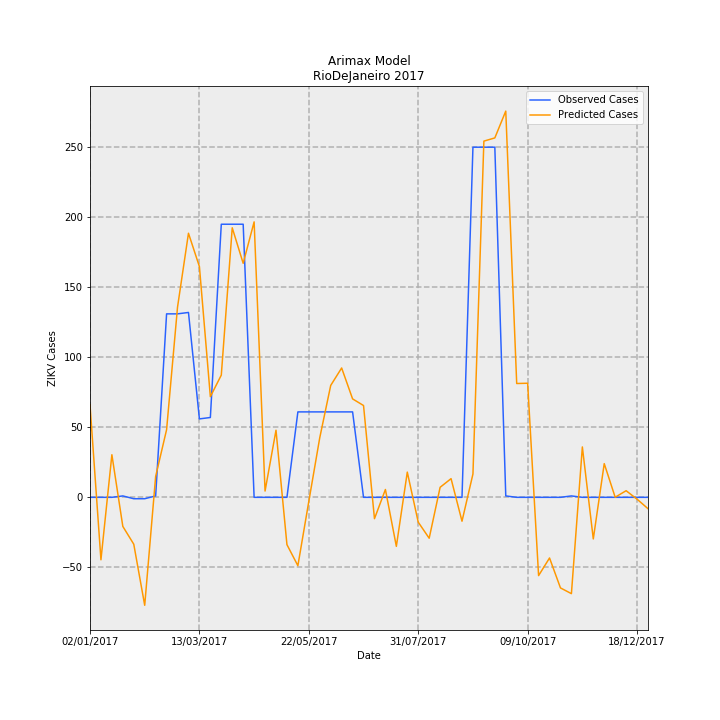

Data behind this chart, as committed beside it:
Date, predictions_incidence, observed_incidence, Predicted Cases, Observed Cases, error
02/01/2017, 0.3954, 0.0, 66.1, 0.0, -66.1
09/01/2017, -0.2668, 0.0, -44.6, 0.0, 44.6
16/01/2017, 0.1819, 0.0, 30.41, 0.0, -30.41
23/01/2017, -0.1242, 0.005981, -20.77, 1.0, 21.77
30/01/2017, -0.2002, -0.005981, -33.47, -1.0, 32.47
06/02/2017, -0.4611, -0.005981, -77.09, -1.0, 76.09
13/02/2017, 0.0892, 0.005981, 14.91, 1.0, -13.91
20/02/2017, 0.289, 0.7835, 48.31, 131.0, 82.69
27/02/2017, 0.8123, 0.7835, 135.8, 131.0, -4.816
06/03/2017, 1.128, 0.7895, 188.6, 132.0, -56.56
13/03/2017, 0.9854, 0.3349, 164.7, 56.0, -108.7
20/03/2017, 0.4299, 0.3409, 71.87, 57.0, -14.87
27/03/2017, 0.5219, 1.166, 87.26, 195.0, 107.7
03/04/2017, 1.151, 1.166, 192.5, 195.0, 2.548
10/04/2017, 0.9995, 1.166, 167.1, 195.0, 27.9
17/04/2017, 1.176, 0.0, 196.7, 0.0, -196.7
24/04/2017, 0.02685, 0.0, 4.489, 0.0, -4.489
01/05/2017, 0.2867, 0.0, 47.93, 0.0, -47.93
08/05/2017, -0.2021, 0.0, -33.78, 0.0, 33.78
15/05/2017, -0.292, 0.3649, -48.82, 61.0, 109.8
22/05/2017, -0.01696, 0.3649, -2.835, 61.0, 63.83
29/05/2017, 0.2548, 0.3649, 42.59, 61.0, 18.41
05/06/2017, 0.4779, 0.3649, 79.9, 61.0, -18.9
12/06/2017, 0.5524, 0.3649, 92.35, 61.0, -31.35
19/06/2017, 0.4204, 0.3649, 70.28, 61.0, -9.284
26/06/2017, 0.3921, 0.0, 65.55, 0.0, -65.55
03/07/2017, -0.09119, 0.0, -15.25, 0.0, 15.25
10/07/2017, 0.03345, 0.0, 5.592, 0.0, -5.592
17/07/2017, -0.2094, 0.0, -35.02, 0.0, 35.02
24/07/2017, 0.1077, 0.0, 18, 0.0, -18
31/07/2017, -0.1061, 0.0, -17.74, 0.0, 17.74
07/08/2017, -0.1747, 0.0, -29.2, 0.0, 29.2
14/08/2017, 0.04281, 0.0, 7.158, 0.0, -7.158
21/08/2017, 0.07978, 0.0, 13.34, 0.0, -13.34
28/08/2017, -0.102, 0.0, -17.05, 0.0, 17.05
04/09/2017, 0.09961, 1.495, 16.65, 250.0, 233.3
11/09/2017, 1.521, 1.495, 254.3, 250.0, -4.342
18/09/2017, 1.535, 1.495, 256.6, 250.0, -6.626
25/09/2017, 1.649, 0.005981, 275.8, 1.0, -274.8
02/10/2017, 0.4861, 0.0, 81.27, 0.0, -81.27
09/10/2017, 0.4872, 0.0, 81.46, 0.0, -81.46
16/10/2017, -0.3343, 0.0, -55.89, 0.0, 55.89
23/10/2017, -0.2591, 0.0, -43.31, 0.0, 43.31
30/10/2017, -0.3869, 0.0, -64.69, 0.0, 64.69
06/11/2017, -0.4113, 0.005981, -68.77, 1.0, 69.77
13/11/2017, 0.2152, 0.0, 35.98, 0.0, -35.98
20/11/2017, -0.1777, 0.0, -29.71, 0.0, 29.71
27/11/2017, 0.1439, 0.0, 24.05, 0.0, -24.05
04/12/2017, 0.000432, 0.0, 0.07223, 0.0, -0.07223
11/12/2017, 0.02825, 0.0, 4.723, 0.0, -4.723
18/12/2017, -0.007858, 0.0, -1.314, 0.0, 1.314
25/12/2017, -0.04852, 0.0, -8.113, 0.0, 8.113
